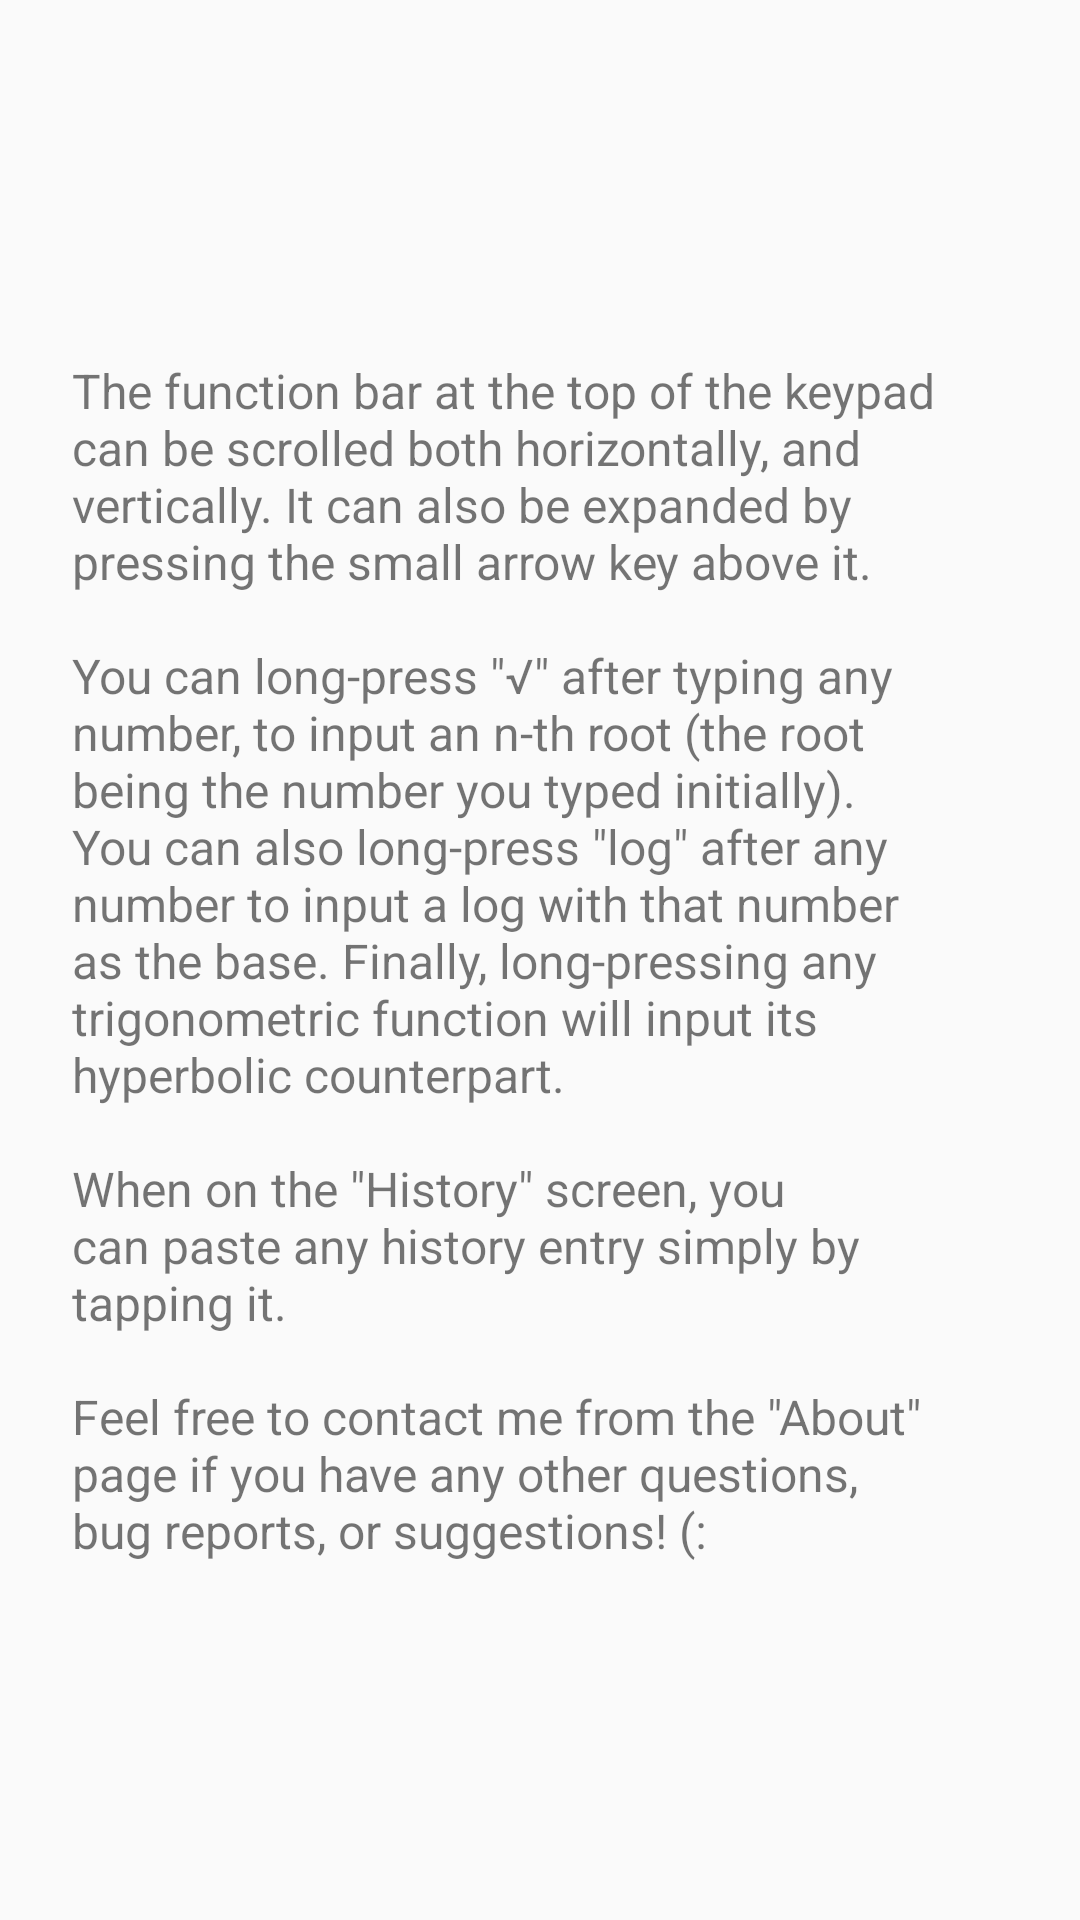

The Android layout XML behind this screen, and the referenced resources:
<!-- AndroidManifest.xml: application theme DarkTheme -->
<!-- res/layout/main_help_dialog.xml -->
<?xml version="1.0" encoding="utf-8"?>
<androidx.constraintlayout.widget.ConstraintLayout xmlns:android="http://schemas.android.com/apk/res/android"
    android:layout_width="match_parent"
    android:layout_height="match_parent"
    xmlns:app="http://schemas.android.com/apk/res-auto">

    <androidx.constraintlayout.widget.ConstraintLayout
        android:layout_width="match_parent"
        android:layout_height="wrap_content"
        app:layout_constraintBottom_toBottomOf="parent"
        app:layout_constraintEnd_toEndOf="parent"
        app:layout_constraintStart_toStartOf="parent"
        app:layout_constraintTop_toTopOf="parent">

        <TextView
            android:id="@+id/mainHelpText"
            android:layout_width="0dp"
            android:layout_height="wrap_content"
            android:layout_marginVertical="8dp"
            android:layout_marginStart="24dp"
            android:layout_marginEnd="48dp"
            android:text="@string/main_help"
            android:textSize="16sp"
            app:layout_constraintBottom_toBottomOf="parent"
            app:layout_constraintEnd_toEndOf="parent"
            app:layout_constraintStart_toStartOf="parent"
            app:layout_constraintTop_toTopOf="parent" />

    </androidx.constraintlayout.widget.ConstraintLayout>

</androidx.constraintlayout.widget.ConstraintLayout>
<!-- resources referenced by this layout -->
<resources>
  <string name="main_help" translatable="false">
          The function bar at the top of the keypad can be scrolled both horizontally, and vertically. It can also be expanded by pressing the small arrow key above it.
          \n\nYou can long-press \"√\" after typing any number, to input an n-th root (the root being the number you typed initially). You can also
          long-press \"log\" after any number to input a log with that number as the base. Finally, long-pressing any trigonometric function will input its hyperbolic counterpart.
          \n\nWhen on the \"History\" screen, you can paste any history entry simply by tapping it.
          \n\nFeel free to contact me from the \"About\" page if you have any other questions, bug reports, or suggestions! (:
  
      </string>
  <style name="DarkTheme" parent="Theme.AppCompat.DayNight.DarkActionBar">
          <item name="bottomSheetDialogTheme">@style/AppBottomSheetDialogTheme</item>
          <item name="colorPrimary">@color/darkColorPrimary</item>
          <item name="colorPrimaryDark">@color/darkColorPrimaryDark</item>
          <item name="colorAccent">#03DAC5</item>
          <item name="colorSecondary">#00B5A3</item>
          <item name="android:textColorAlertDialogListItem">#FFFFFF</item>
          <item name="android:statusBarColor">
              @android:color/transparent
          </item>
          <item name="android:navigationBarColor">
              #1C232B
          </item>
          <item name="windowActionBar">false</item>
          <item name="windowNoTitle">true</item>
          <item name="android:textAppearanceLarge">@style/MyTextAppearance</item>
      </style>
  <style name="AppBottomSheetDialogTheme" parent="Theme.Design.Light.BottomSheetDialog">
          <item name="bottomSheetStyle">@style/AppModalStyle</item>
      </style>
  <color name="darkColorPrimary">#272C33</color>
  <color name="darkColorPrimaryDark">#202227</color>
  <style name="MyTextAppearance" parent="@android:style/TextAppearance.Large">
          <item name="android:textColor">#FFFFFF</item>
      </style>
  <style name="AppModalStyle" parent="Widget.Design.BottomSheet.Modal">
          <item name="android:background">@drawable/rounded_dialog</item>
      </style>
  <!-- drawable rounded_dialog (drawable) -->
  <?xml version="1.0" encoding="utf-8"?>
  <shape xmlns:android="http://schemas.android.com/apk/res/android"
      android:shape="rectangle">
      <solid android:color="@color/darkColorPrimary"/>
      <corners android:topLeftRadius="16dp"
          android:topRightRadius="16dp"/>
  
  </shape>
</resources>
